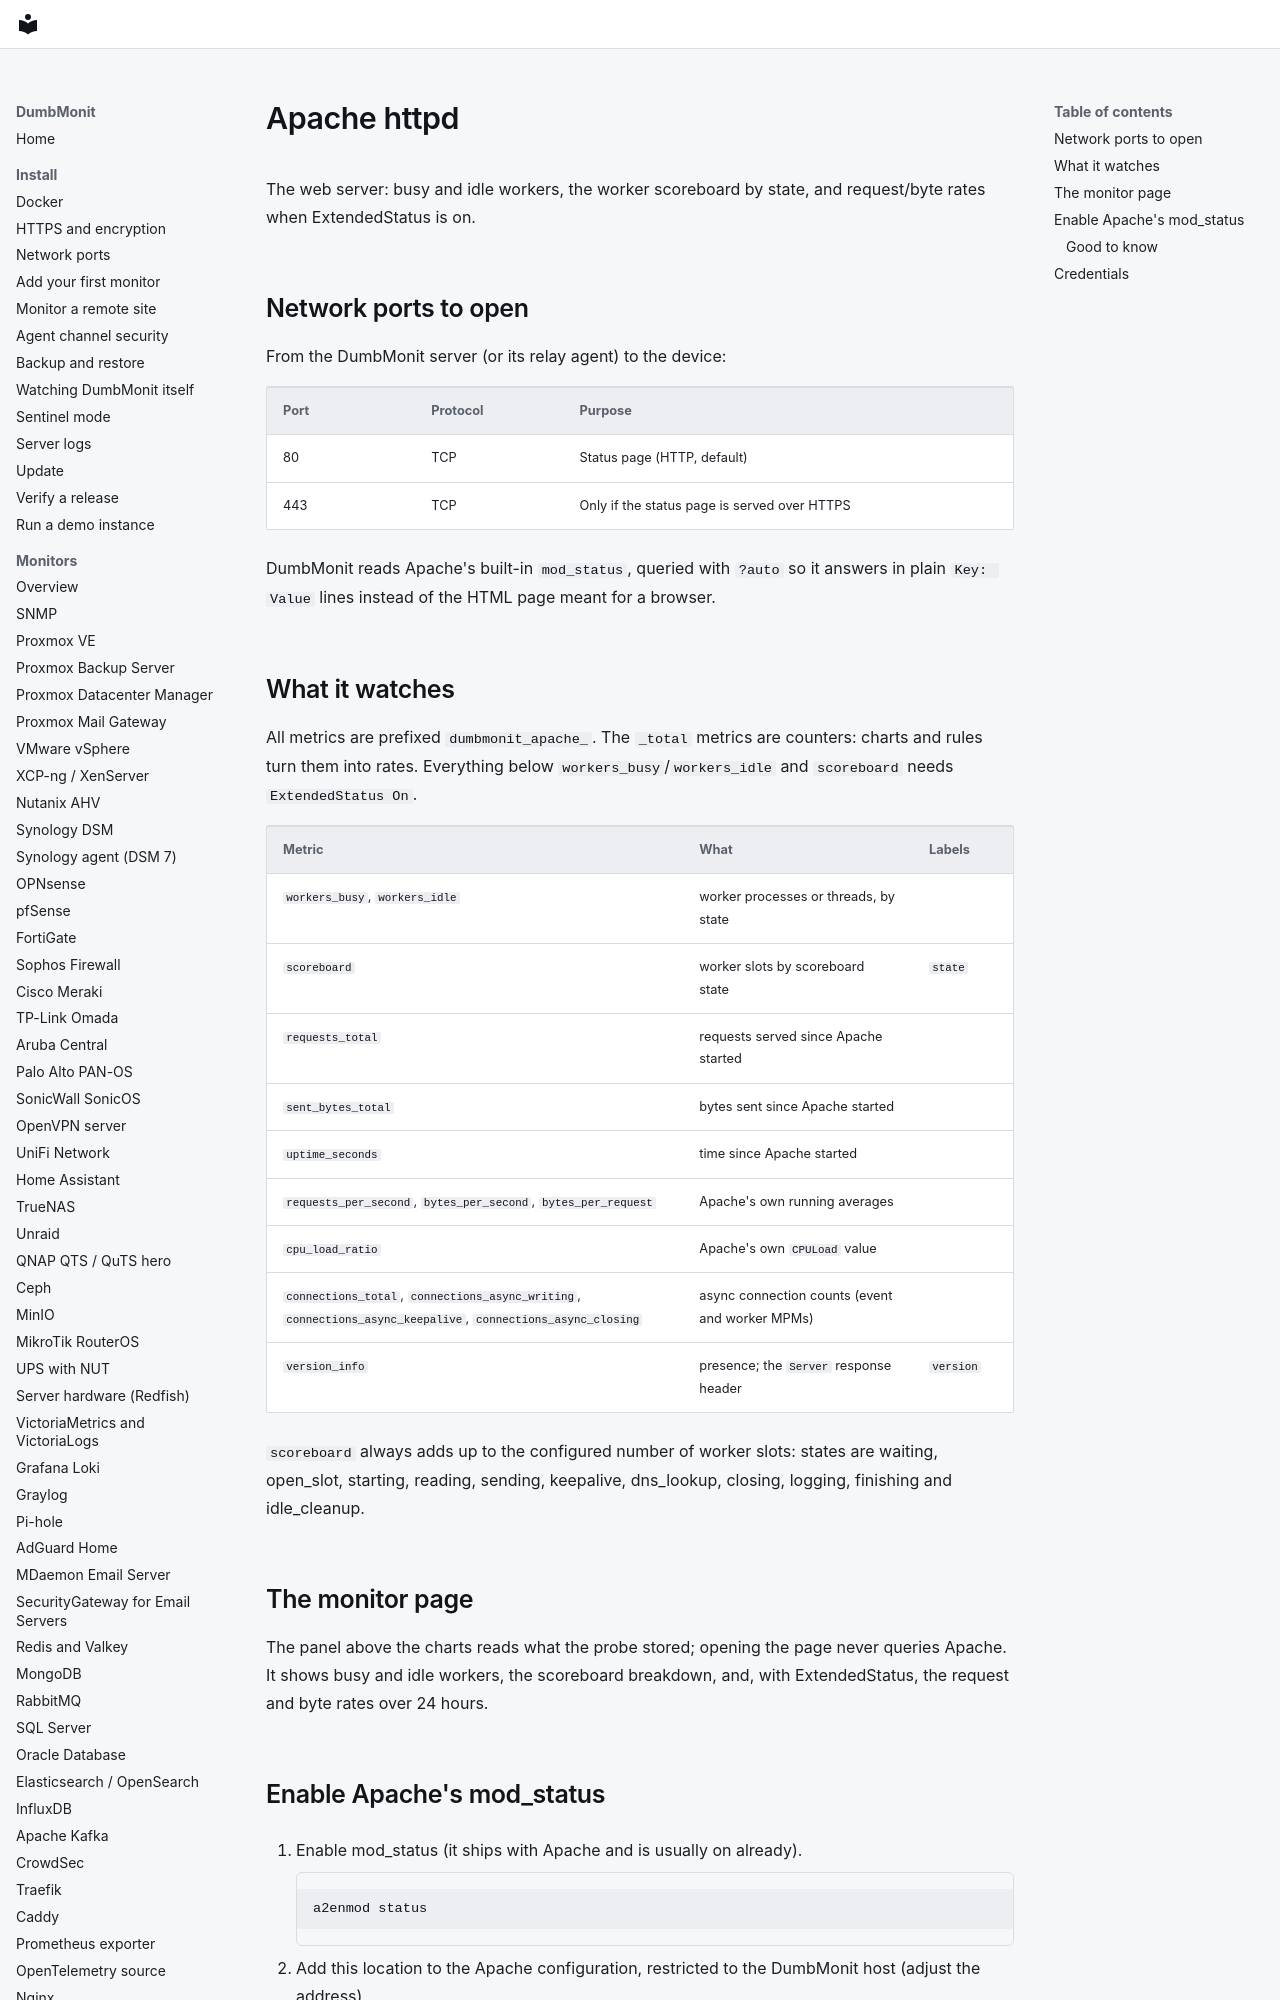

repository: laupernoe/dumbmonit · page: devices/apache/index.html · generator: mkdocs

# Apache httpd

The web server: busy and idle workers, the worker scoreboard by state, and
request/byte rates when ExtendedStatus is on.

## Network ports to open

From the DumbMonit server (or its relay agent) to the device:

| Port | Protocol | Purpose |
|---|---|---|
| 80 | TCP | Status page (HTTP, default) |
| 443 | TCP | Only if the status page is served over HTTPS |

DumbMonit reads Apache's built-in `mod_status`, queried with `?auto` so it
answers in plain `Key: Value` lines instead of the HTML page meant for a
browser.
